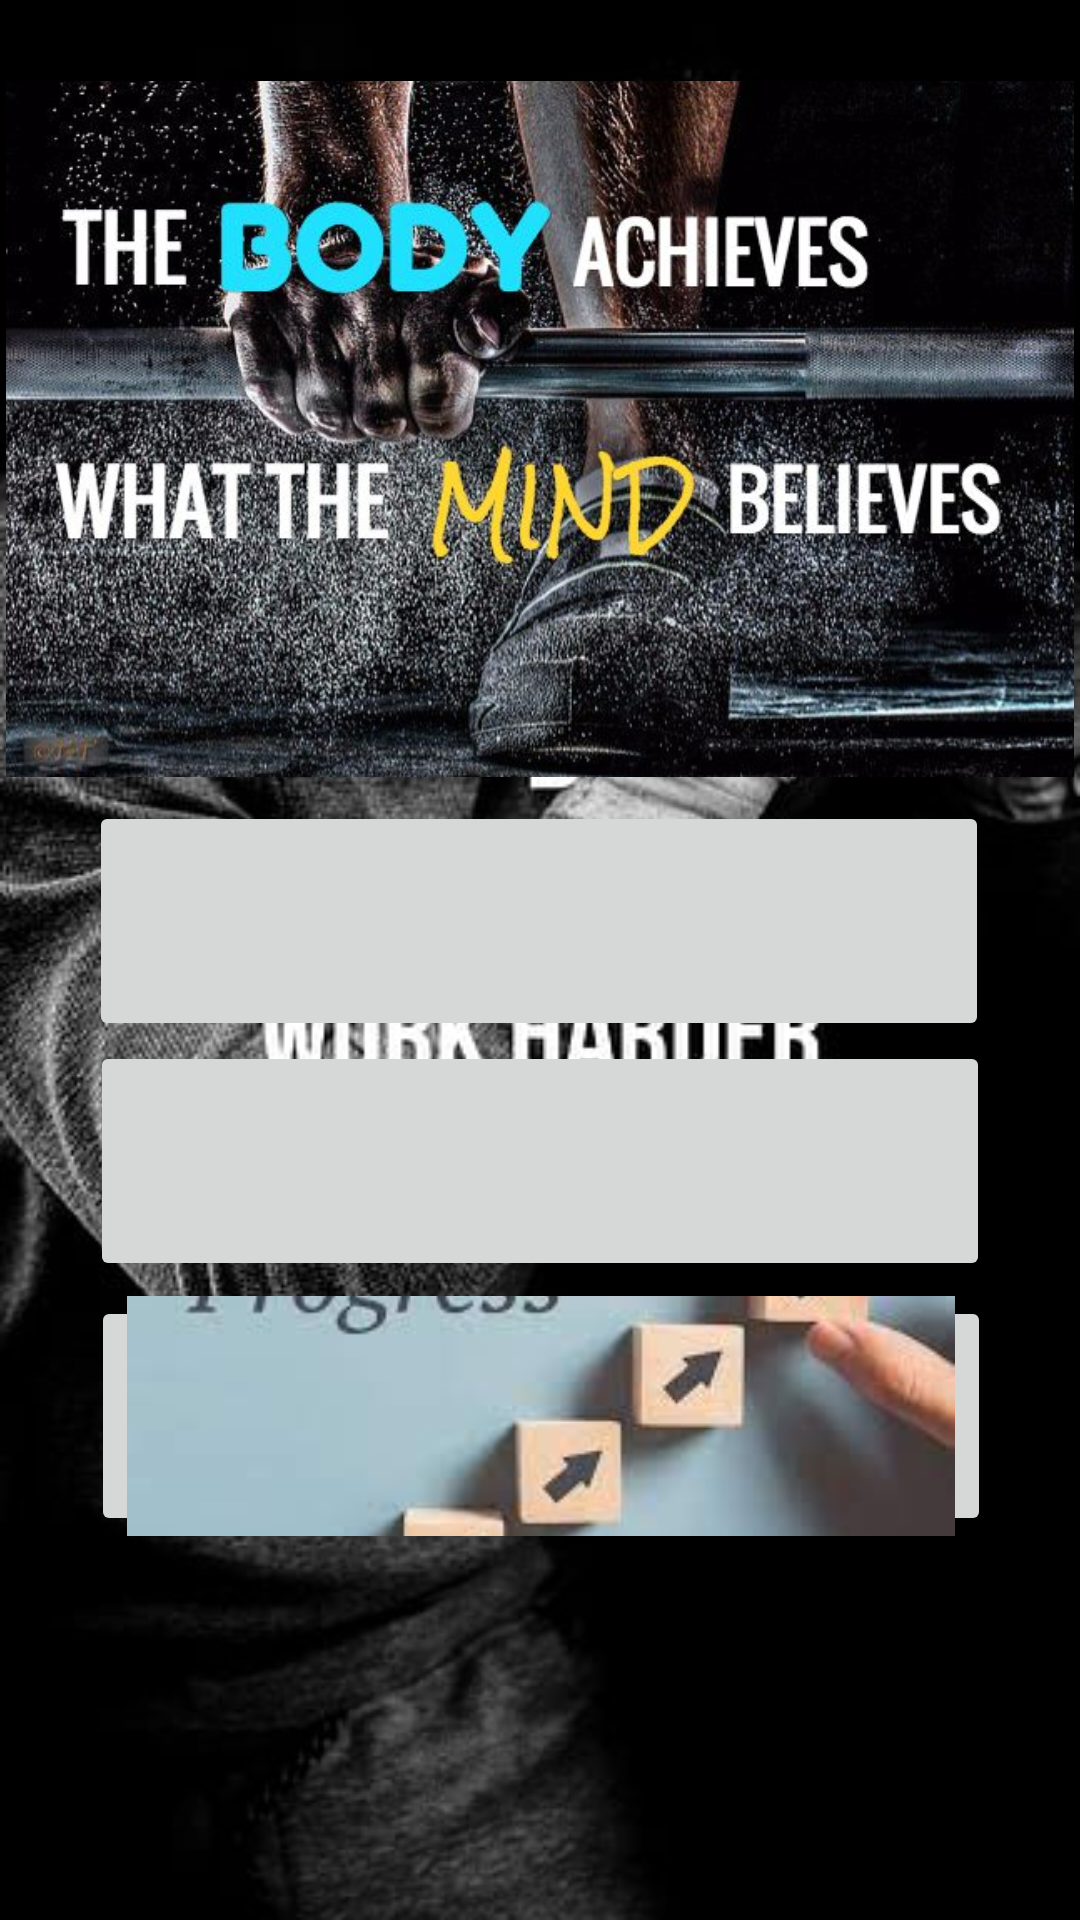

Android layout source for this screen:
<!-- AndroidManifest.xml: application theme AppTheme -->
<!-- res/layout/activity_main.xml -->
<?xml version="1.0" encoding="utf-8"?>
<androidx.constraintlayout.widget.ConstraintLayout
    xmlns:android="http://schemas.android.com/apk/res/android"
    xmlns:app="http://schemas.android.com/apk/res-auto"
    xmlns:tools="http://schemas.android.com/tools"
    android:layout_width="match_parent"
    android:layout_height="match_parent"
    tools:context=".MainActivity"
    >


    <ImageButton
        android:id="@+id/iB_main_straching"
        android:layout_width="300dp"
        android:layout_height="80dp"
        android:contentDescription="@string/press_to_get_to_streach"
        android:scaleType="centerCrop"
        android:src="@drawable/aa"
        app:layout_constraintEnd_toEndOf="parent"
        app:layout_constraintStart_toStartOf="parent"
        app:layout_constraintTop_toBottomOf="@+id/iB_main_Training" />

    <ImageButton
        android:id="@+id/iB_main_Training"
        android:layout_width="300dp"
        android:layout_height="80dp"
        android:layout_marginTop="5dp"
        android:contentDescription="@string/press_to_get_to_trainig"
        android:scaleType="centerCrop"
        android:src="@drawable/working_out"
        app:layout_constraintEnd_toEndOf="parent"
        app:layout_constraintHorizontal_bias="0.495"
        app:layout_constraintStart_toStartOf="parent"
        app:layout_constraintTop_toBottomOf="@+id/iW_main_tapeta" />

    <ImageButton
        android:id="@+id/iB_main_Progress"
        android:layout_width="300dp"
        android:layout_height="80dp"
        android:layout_marginTop="5dp"
        android:contentDescription="@string/press_to_get_to_progress"
        android:scaleType="centerCrop"
        android:src="@drawable/progress"
        app:layout_constraintEnd_toEndOf="parent"
        app:layout_constraintHorizontal_bias="0.504"
        app:layout_constraintStart_toStartOf="parent"
        app:layout_constraintTop_toBottomOf="@+id/iB_main_straching" />

    <ImageView
        android:id="@+id/iW_main_tapeta"
        android:layout_width="356dp"
        android:layout_height="238dp"
        android:contentDescription="@string/press_to_view_to_tapeta"
        android:scaleType="fitCenter"
        android:scrollbarSize="1dp"
        android:src="@drawable/mainphoto"
        app:layout_constraintBottom_toBottomOf="parent"
        app:layout_constraintEnd_toEndOf="parent"
        app:layout_constraintHorizontal_bias="0.49"
        app:layout_constraintStart_toStartOf="parent"
        app:layout_constraintTop_toTopOf="parent"
        app:layout_constraintVertical_bias="0.06" />

</androidx.constraintlayout.widget.ConstraintLayout>
<!-- resources referenced by this layout -->
<resources>
  <!-- drawable mainphoto: jpg bitmap (drawable, 92425 bytes) -->
  <!-- drawable progress: jpg bitmap (drawable, 5427 bytes) -->
  <string name="press_to_get_to_progress">press to get to progress</string>
  <string name="press_to_get_to_streach">press_to_get_to_streach</string>
  <string name="press_to_get_to_trainig">press_to_get_to_trainig</string>
  <string name="press_to_view_to_tapeta">press_to_view_to_tapeta</string>
  <style name="AppTheme" parent="Theme.AppCompat.Light.DarkActionBar">
          <item name="android:windowBackground">@drawable/backround</item>
      </style>
  <!-- drawable backround: jpg bitmap (drawable, 37663 bytes) -->
</resources>
